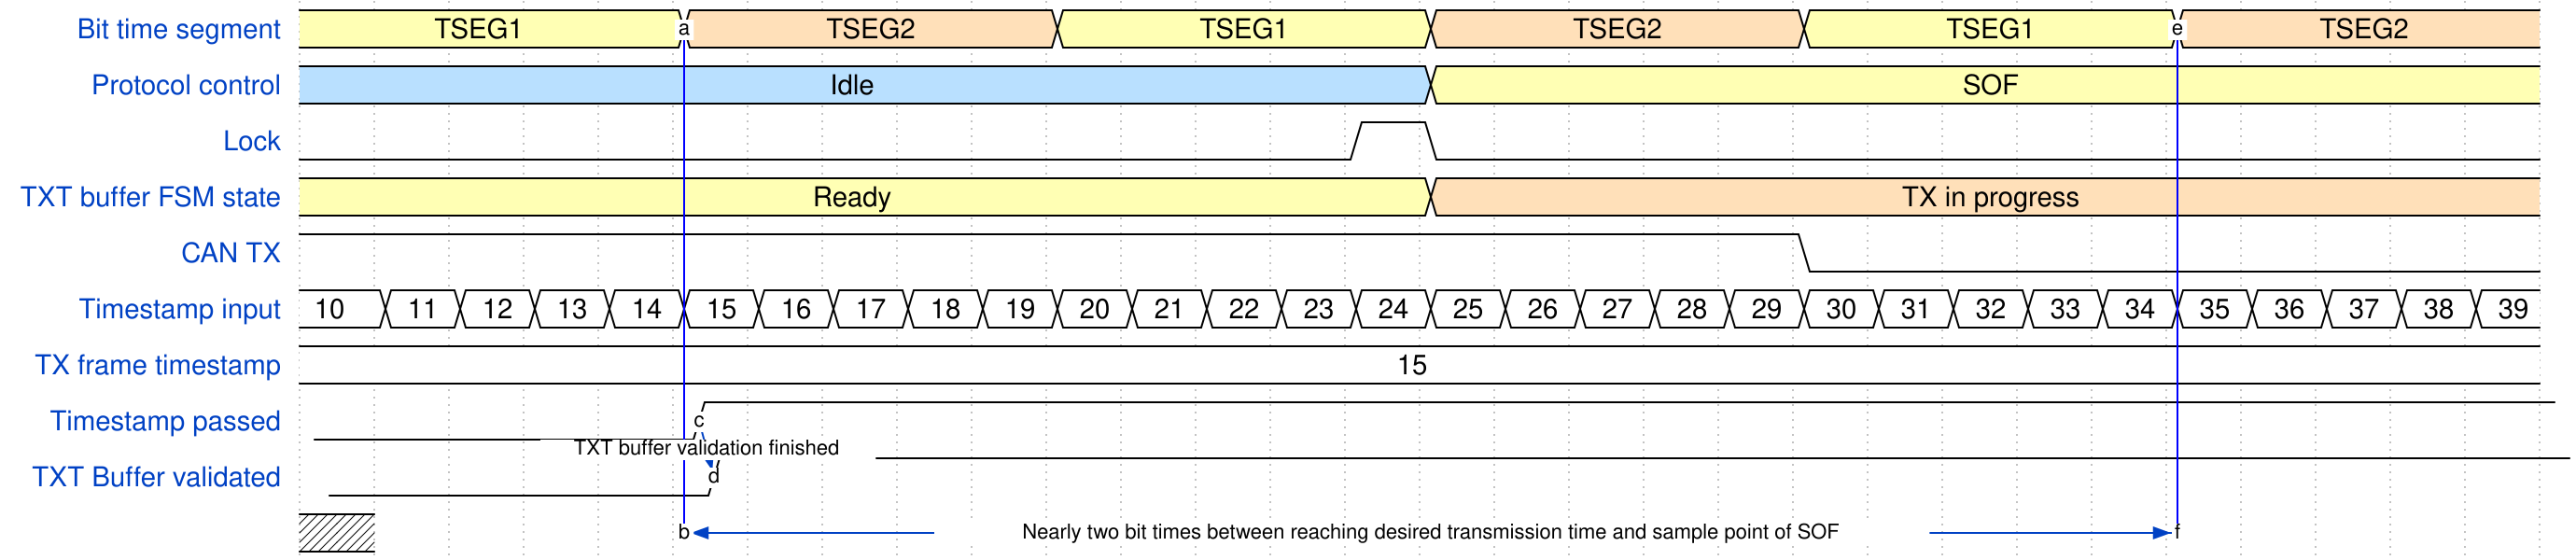

The timing diagram above was drawn with WaveDrom. Write its source.

{signal: [
  {name: 'Bit time segment', 			wave: '3....4....3....4....3....4....', 	data:["TSEG1", "TSEG2", "TSEG1", "TSEG2","TSEG1","TSEG2"],
   										node: '.....a...................e....'},

  {name: 'Protocol control', 		 	wave: '5..............3..............', 	data:["Idle", "SOF"],
   										node: '..............................'},
  
  {name: 'Lock', 		 				wave: '0.............10..............',
   										node: '..............................'},
  
  {name: 'TXT buffer FSM state', 		wave: '3..............4..............', 	data:["Ready", "TX in progress"],
   										node: '..............................'},
  
  {name: 'CAN TX', 		 				wave: '1...................0.........',
   										node: '..............................'},
  
  {name: 'Timestamp input',  			wave: '==============================', 	data: [10,11,12,13,14,15,16,17,18,19,20,21,22,23,24,25,26,27,28,29,30,31,32,33,34,35,36,37,38,39],
   										node: '..............................'},

  {name: 'TX frame timestamp', 		 	wave: '=.............................', 	data:["15"],
   										node: '..............................'},
  
  {name: 'Timestamp passed', 		 	wave: '0....1........................',     phase:-0.2,
   										node: '.....c........................'},
  
  {name: 'TXT Buffer validated', 		wave: '0....1........................', 	phase:-0.4,
   										node: '.....d........................'},
  
  {name: '', 							wave: '',
   										node: '.....b...................f....'},
 ],
  edge:['a-b','c->d TXT buffer validation finished','e-f','b<->f Nearly two bit times between reaching desired transmission time and sample point of SOF'],

}
